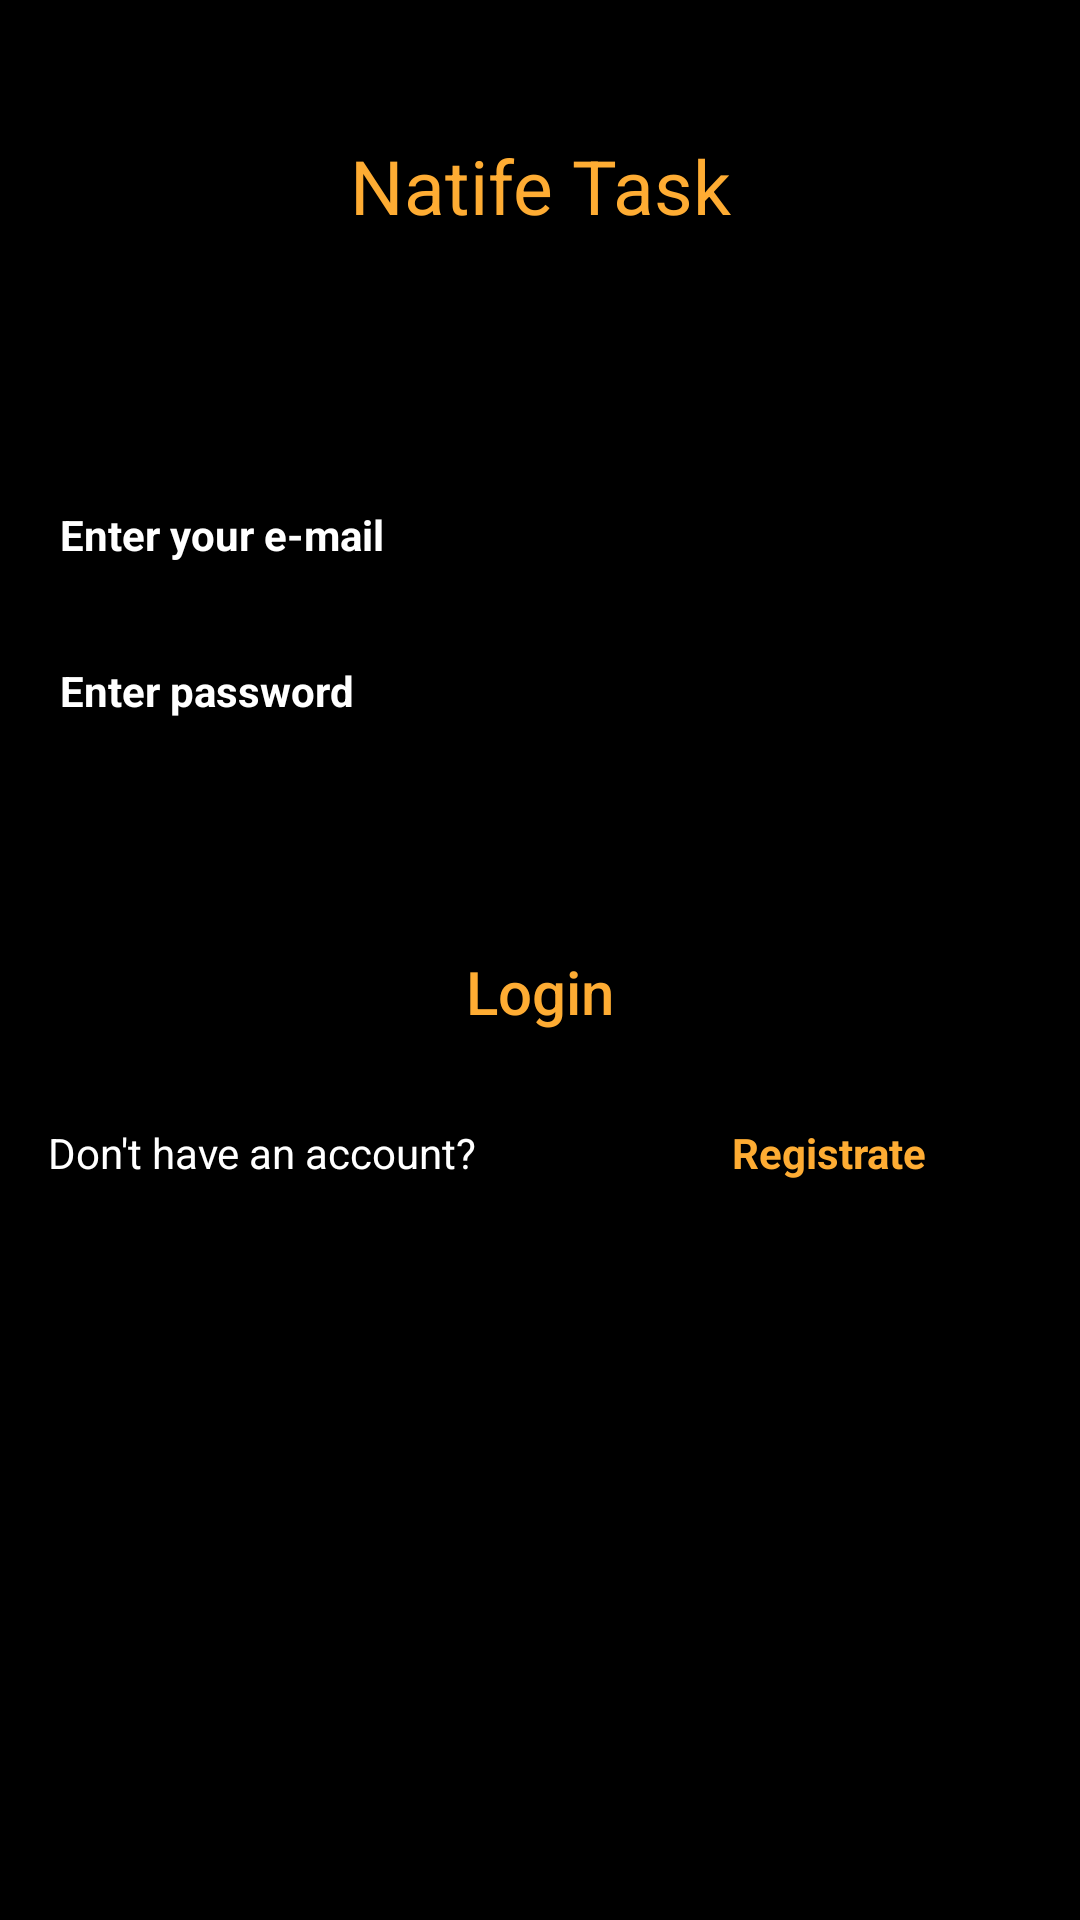

Produce the Android XML layout that renders to this screen, including the resource entries it uses.
<!-- AndroidManifest.xml: application theme Theme.NatifeTask -->
<!-- res/layout/fragment_login.xml -->
<?xml version="1.0" encoding="utf-8"?>
<androidx.constraintlayout.widget.ConstraintLayout xmlns:android="http://schemas.android.com/apk/res/android"
    xmlns:app="http://schemas.android.com/apk/res-auto"
    xmlns:tools="http://schemas.android.com/tools"
    android:layout_width="match_parent"
    android:layout_height="match_parent"
    android:background="@color/black"
    tools:context=".ui.registration.RegistrationFragment">

    <TextView
        android:id="@+id/name"
        android:layout_width="wrap_content"
        android:layout_height="wrap_content"
        android:layout_marginTop="45dp"
        android:text="@string/natife_task"
        android:textColor="@color/text_bottom_bar_seller_checked"
        android:textSize="25sp"
        app:layout_constraintEnd_toEndOf="parent"
        app:layout_constraintStart_toStartOf="parent"
        app:layout_constraintTop_toTopOf="parent" />


    <EditText
        android:id="@+id/email"
        android:layout_width="match_parent"
        android:layout_height="wrap_content"
        android:layout_marginStart="16dp"
        android:layout_marginTop="80dp"
        android:hint="@string/enter_your_e_mail"
        android:textColor="@color/white"
        android:textColorHint="@color/white"
        android:textSize="14sp"
        android:textStyle="bold"
        app:layout_constraintStart_toStartOf="parent"
        app:layout_constraintTop_toBottomOf="@id/name" />

    <EditText
        android:id="@+id/password"
        android:layout_width="match_parent"
        android:layout_height="wrap_content"
        android:layout_margin="16dp"
        android:hint="@string/enter_password"
        android:textColor="@color/white"
        android:textColorHint="@color/white"
        android:textSize="14sp"
        android:textStyle="bold"
        app:layout_constraintStart_toStartOf="parent"
        app:layout_constraintTop_toBottomOf="@id/email" />

    <Button
        android:id="@+id/login"
        android:layout_width="wrap_content"
        android:layout_height="wrap_content"
        android:layout_marginTop="60dp"
        android:backgroundTint="@color/black"
        android:enabled="false"
        android:text="@string/login"
        android:textAllCaps="false"
        android:textColor="@color/text_bottom_bar_seller_checked"
        android:textSize="20sp"
        app:layout_constraintEnd_toEndOf="parent"
        app:layout_constraintStart_toStartOf="parent"
        app:layout_constraintTop_toBottomOf="@id/password" />

    <TextView
        android:id="@+id/do_you_have"
        android:layout_width="wrap_content"
        android:layout_height="wrap_content"
        android:layout_marginStart="16dp"
        android:layout_marginTop="20dp"
        android:text="@string/don_t_have_an_account"
        android:textColor="@color/white"
        app:layout_constraintStart_toStartOf="parent"
        app:layout_constraintTop_toBottomOf="@id/login" />

    <TextView
        android:id="@+id/register"
        android:layout_width="wrap_content"
        android:layout_height="wrap_content"
        android:layout_marginStart="20dp"
        android:layout_marginTop="20dp"
        android:text="@string/registrate"
        android:textColor="@color/text_bottom_bar_seller_checked"
        android:textStyle="bold"
        app:layout_constraintStart_toEndOf="@id/login"
        app:layout_constraintTop_toBottomOf="@id/login" />

</androidx.constraintlayout.widget.ConstraintLayout>
<!-- resources referenced by this layout -->
<resources>
  <color name="black">#FF000000</color>
  <color name="text_bottom_bar_seller_checked">#FEAC33</color>
  <color name="white">#FFFFFFFF</color>
  <string name="don_t_have_an_account">Don\'t have an account?</string>
  <string name="enter_password">Enter password</string>
  <string name="enter_your_e_mail">Enter your e-mail</string>
  <string name="login">Login</string>
  <string name="natife_task">Natife Task</string>
  <string name="registrate">Registrate</string>
  <style name="Theme.NatifeTask" parent="Theme.MaterialComponents.DayNight.NoActionBar">
          
          <item name="colorPrimary">@color/purple_500</item>
          <item name="colorPrimaryVariant">@color/purple_700</item>
          <item name="colorOnPrimary">@color/white</item>
          
          <item name="colorSecondary">@color/teal_200</item>
          <item name="colorSecondaryVariant">@color/teal_700</item>
          <item name="colorOnSecondary">@color/black</item>
          
          <item name="android:statusBarColor" tools:targetApi="l">?attr/colorPrimaryVariant</item>
          
      </style>
  <color name="purple_500">#FF6200EE</color>
  <color name="purple_700">#FF3700B3</color>
  <color name="teal_200">#FF03DAC5</color>
  <color name="teal_700">#FF018786</color>
</resources>
